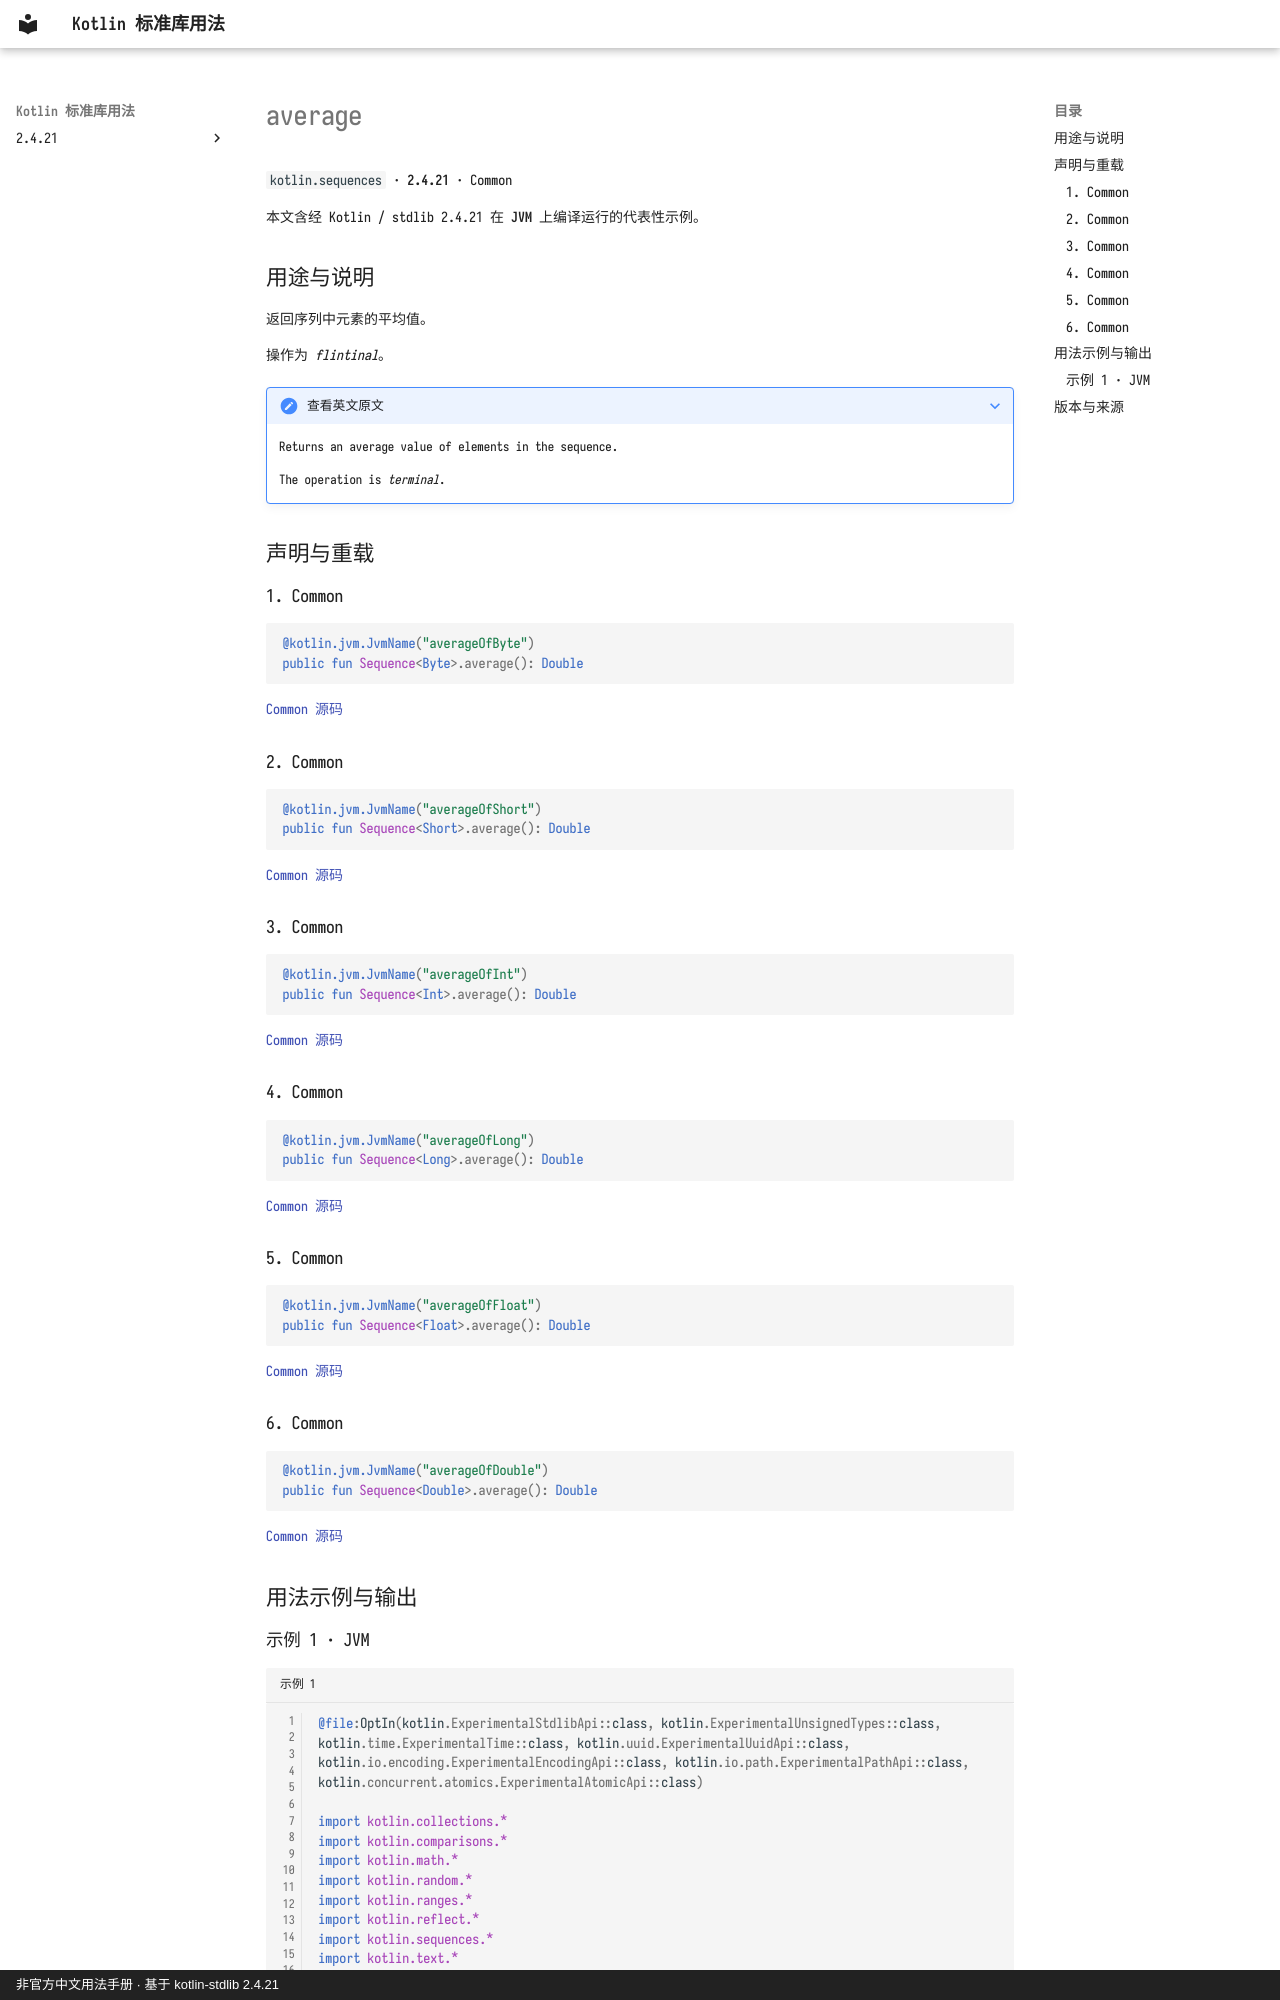

repository: oooooooko/kotlin-stdlib-docs · page: zh/api/kotlin.sequences/average--184df936/index.html · generator: mkdocs · copyright: 非官方中文用法手册 · 基于 kotlin-stdlib 2.4.21

# average

`kotlin.sequences` · **2.4.21** · Common

本文含经 Kotlin / stdlib 2.4.21 在 **JVM** 上编译运行的代表性示例。

## 用途与说明

返回序列中元素的平均值。

操作为 _flintinal_。

??? note "查看英文原文"

    Returns an average value of elements in the sequence.
    
    The operation is _terminal_.

## 声明与重载

### 1. Common

```kotlin
@kotlin.jvm.JvmName("averageOfByte")
public fun Sequence<Byte>.average(): Double
```

[Common 源码](https://github.com/JetBrains/kotlin/blob/v2.4.21/libraries/stdlib/common/src/generated/_Sequences.kt#L3368)

### 2. Common

```kotlin
@kotlin.jvm.JvmName("averageOfShort")
public fun Sequence<Short>.average(): Double
```

[Common 源码](https://github.com/JetBrains/kotlin/blob/v2.4.21/libraries/stdlib/common/src/generated/_Sequences.kt#L3384)

### 3. Common

```kotlin
@kotlin.jvm.JvmName("averageOfInt")
public fun Sequence<Int>.average(): Double
```

[Common 源码](https://github.com/JetBrains/kotlin/blob/v2.4.21/libraries/stdlib/common/src/generated/_Sequences.kt#L3400)

### 4. Common

```kotlin
@kotlin.jvm.JvmName("averageOfLong")
public fun Sequence<Long>.average(): Double
```

[Common 源码](https://github.com/JetBrains/kotlin/blob/v2.4.21/libraries/stdlib/common/src/generated/_Sequences.kt#L3416)

### 5. Common

```kotlin
@kotlin.jvm.JvmName("averageOfFloat")
public fun Sequence<Float>.average(): Double
```

[Common 源码](https://github.com/JetBrains/kotlin/blob/v2.4.21/libraries/stdlib/common/src/generated/_Sequences.kt#L3432)

### 6. Common

```kotlin
@kotlin.jvm.JvmName("averageOfDouble")
public fun Sequence<Double>.average(): Double
```

[Common 源码](https://github.com/JetBrains/kotlin/blob/v2.4.21/libraries/stdlib/common/src/generated/_Sequences.kt#L3448)

## 用法示例与输出
